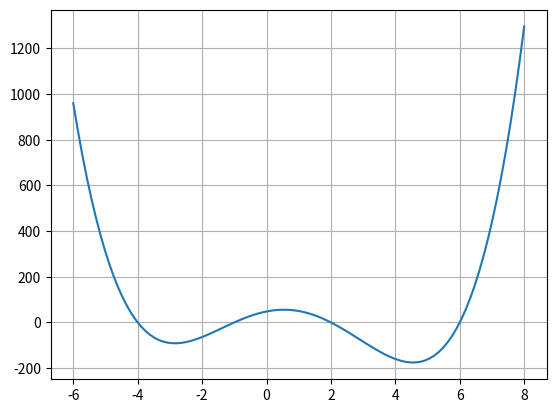

Source code (Python):
#! /usr/bin/env python3
#
def minimize_scalar_test ( ):

#*****************************************************************************80
#
## minimize_scalar_test() seeks a minimizer of a scalar polynomial.
#
#  Licensing:
#
#    This code is distributed under the MIT license.
#
#  Modified:
#
#    21 March 2023
#
#  Author:
#
#    John Burkardt
#
  from scipy.optimize import minimize_scalar
  import matplotlib.pyplot as plt
  import numpy as np

  print ( '' )
  print ( 'minimize_scalar_polynomial():' )
  print ( '  minimize_scalar() seeks a minimizer of a scalar function.' )

  x = np.linspace ( -6.0, 8.0, 101 )
  y = p ( x )
  plt.clf ( )
  plt.plot ( x, y )
  plt.grid ( True )
  filename = 'minimize_scalar_test.png'
  plt.savefig ( filename )
  print ( '  Graphics saved as "' + filename + '"' )
  plt.close ( )
  
  result = minimize_scalar ( p )

  print ( '' )
  print ( '  Minimizer found at ', result.x )
  print ( '  p(x) = ', p ( result.x ) )

  result = minimize_scalar ( p, bounds = [0.0, 6.0] )

  print ( '' )
  print ( '  Specifying search interval of [0,6]:' )
  print ( '  Minimizer found at ', result.x )
  print ( '  p(x) = ', p ( result.x ) )
  return

def p ( x ):  
  value = x**4 - 3.0 * x**3 - 24 * x**2 + 28 * x + 48
  return value

if ( __name__ == '__main__' ):
  minimize_scalar_test ( )
